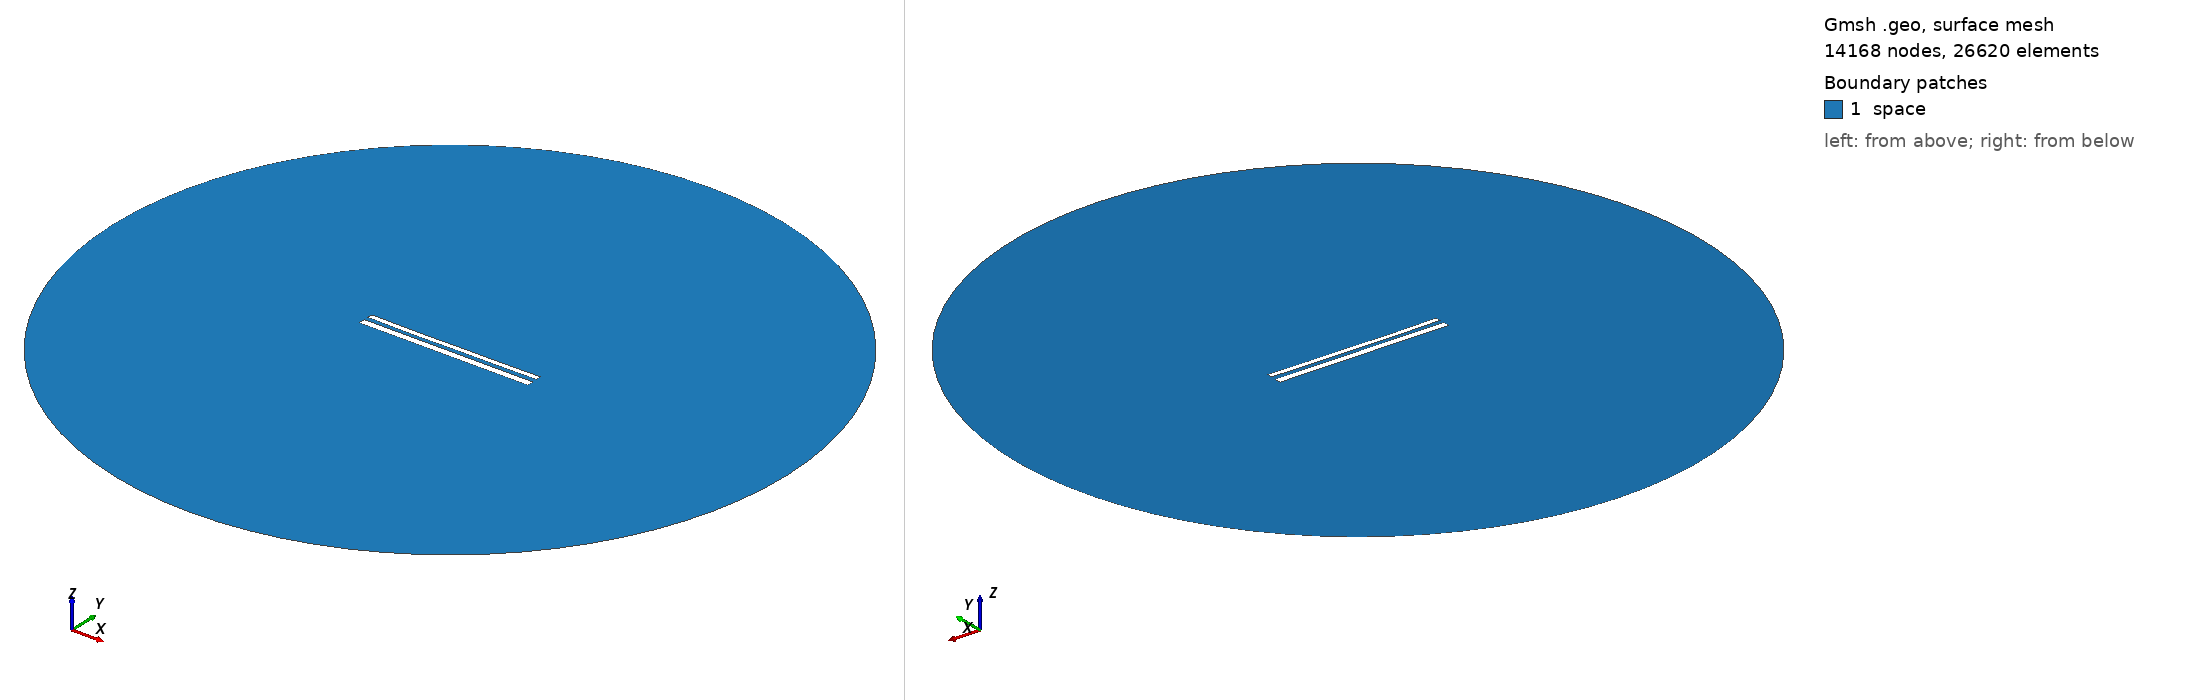

Gmsh geometry script, surface-meshed: 14168 nodes, 26620 surface elements. Boundary patches (legend numbers): 1 space. Left view from above one corner, right view from below the opposite corner. Legend entries are the model's physical surfaces. The drawing asked Gmsh for element sizes between 1% and 20% of the model's largest extent; the script's own settings can give other sizes.

=== 12132.geo (drawn) ===
//---------------------------------------
// Geometry kernel
//---------------------------------------

SetFactory("OpenCASCADE");



//---------------------------------------
// Parameters of the geometry
//---------------------------------------

// Overetch of the upper plate
overetch = 0.375;

// Distance between the plates
distance = 2.5;

// Discretization over the x axis (for the deformation)
nx = 50; 

// Length of the plate
L = 100 - overetch; 

// Number of modes
n = 4; 

// 1st mode coefficient
coeff(1) = 0.0;
beta(1) = 0.596864 * 3.1415926535 / L;

// 2nd mode coefficient
coeff(2) = -0.15;
beta(2) = 1.49418 * 3.1415926535 / L;

// 3rd mode coefficient
coeff(3) = -0.075;
beta(3) = 2.50025 * 3.1415926535 / L;

// 4th mode coefficient
coeff(4) = -0.075;
beta(4) = 3.49999 * 3.1415926535 / L;



//---------------------------------------
// Upper plate (deformed rectangle)
//---------------------------------------

// Coordiantes of the upper plate
xmin = -50;
xmax = 50 - overetch;

// Height of the upper plate
yheight = 4 - 2 * overetch;

// Indexes of the points
UpperID[] = {};
LowerID[] = {};
LeftID[] = {};
RightID[] = {};

// Point index
p = 1;

// Horizontal edges
For i In {1:nx}
    x = xmin + (i-1)*(xmax - xmin)/(nx-1);

    y_bottom = distance / 2 + overetch;
    For j In {1:n}
        C = (Cosh(beta(j)*L) + Cos(beta(j)*L)) / (Sinh(beta(j)*L) + Sin(beta(j)*L));
        y_bottom  = y_bottom + coeff(j) * (Cosh(beta(j)*(x+50)) - Cos(beta(j)*(x+50)) - C * (Sinh(beta(j)*(x+50)) - Sin(beta(j)*(x+50))));
    EndFor

    y_top = y_bottom + yheight;

    Point(p) = {x, y_top, 0, 1.0};
    UpperID[i] = p;
    p = p + 1;

    Point(p) = {x, y_bottom, 0, 1.0};
    LowerID[i] = p;
    p = p + 1;
EndFor

// Create point lists
UpperPts[] = {}; LowerPts[] = {};
For i In {1:nx}
  UpperPts[] += {UpperID[i]};
  LowerPts[] += {LowerID[i]};
EndFor

// Build splines
Spline(1) = {UpperPts[]};
Spline(2) = {LowerPts[]};
Line(3) = {LowerPts[nx-1], UpperPts[nx-1]};
Line(4) = {LowerPts[0], UpperPts[0]};

// Build the plane surface
Curve Loop(1) = {2, 3, -1, -4};
Plane Surface(1) = {1};



//---------------------------------------
// Lower plate (rectangle)
//---------------------------------------

// Vertices
Point(1001) = {-50, -1, 0, 1.0};
Point(1002) = { 50, -1, 0, 1.0};
Point(1003) = { 50,  -5, 0, 1.0};
Point(1004) = {-50,  -5, 0, 1.0};

// Edges
Line(5) = {1001, 1002};
Line(6) = {1002, 1003};
Line(7) = {1003, 1004};
Line(8) = {1004, 1001};

// Plane surface
Line Loop(2) = {5, 6, 7, 8};
Plane Surface(2) = {2}; 



//---------------------------------------
// Outer (fictious) boundary
//---------------------------------------

// Points
Point(1005) = {0, 0, 0};       // Center
Point(1006) = {200, 0, 0};     // Start point
Point(1007) = {0, 200, 0};     // 90 degrees
Point(1008) = {-200, 0, 0};    // 180 degrees
Point(1009) = {0, -200, 0};    // 270 degrees

// Circle arcs (each needs start, center, end)
Circle(9) = {1006, 1005, 1007};
Circle(10) = {1007, 1005, 1008};
Circle(11) = {1008, 1005, 1009};
Circle(12) = {1009, 1005, 1006};

// Plane surface for the entire domain
Curve Loop(3) = {9, 10, 11, 12};
Surface(3) = {3};

// Subtract the plates from the whole domain to obtain the actual domain where we want to solve the equations
BooleanDifference{ Surface{3}; Delete; }{ Surface{1}; Surface{2}; Delete; }




//---------------------------------------
// Transfinite Lines/Curves
//---------------------------------------

// Set the number of points on the boundaries
r = 7;

// Plates
Transfinite Curve {1, 2} = 50*r Using Progression 1;
Transfinite Curve {3, 4} = 2*r Using Progression 1;
Transfinite Line {5, 7} = 50*r Using Progression 1;
Transfinite Line {6, 8} = 2*r Using Progression 1;

// Outer boundary
Transfinite Line {9, 10, 11, 12} = 20 Using Progression 1;



//---------------------------------------
// Physical groups
//---------------------------------------                

// Physical curves (boundaries)
Physical Line("force_segment", 10) = {2};
Physical Line("upper_plate", 11) = {1, 3, 4};
Physical Line("lower_plate", 12) = {5, 6, 7, 8};
Physical Line("boundary", 20) = {9, 10, 11, 12};

// Physical Surfaces
Physical Surface("space", 30) = {3};



//---------------------------------------
// 6. Generate the Mesh
//---------------------------------------

// 2D mesh generation
Mesh 2;
